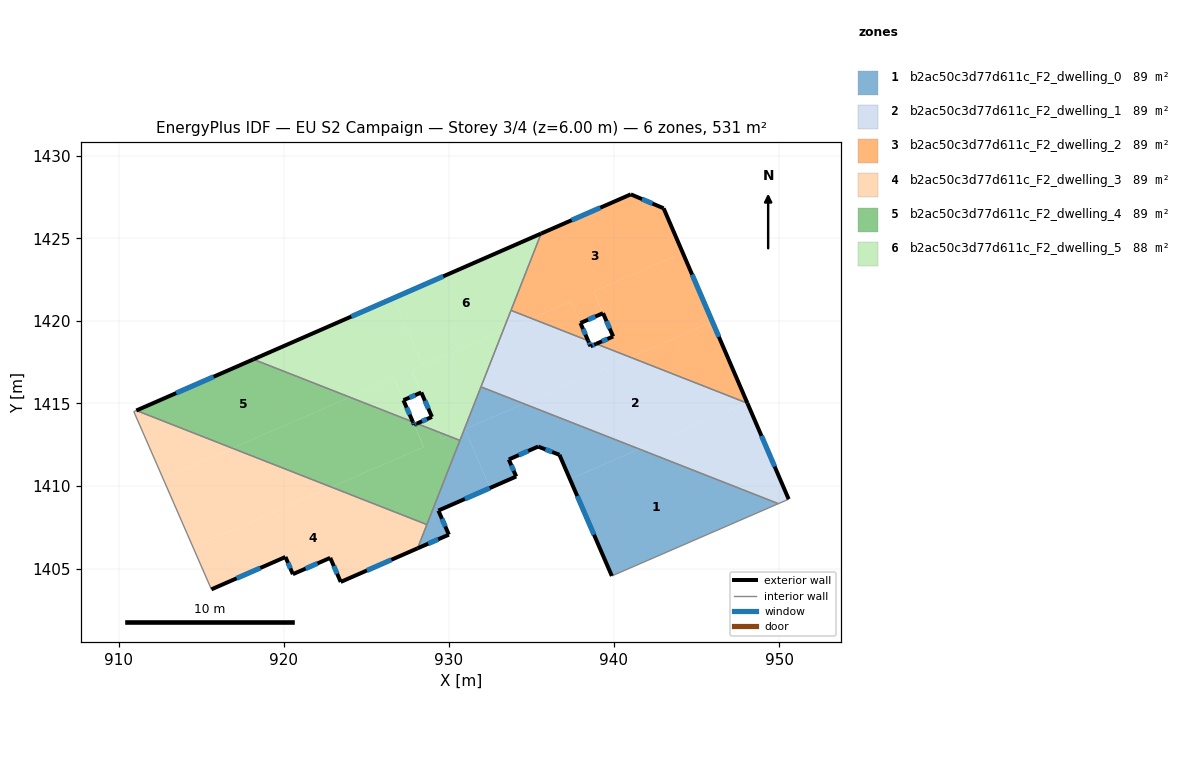
=== STOREY PLAN SPEC (per zone: floor XY polygon, exterior-wall plan segments, windows/doors) ===
zone 1: b2ac50c3d77d611c_F2_dwelling_0  (88.5 m²)
  floor: (949.95, 1408.93) (939.87, 1404.55) (937.33, 1410.42) (941.53, 1412.24)
  floor: (941.53, 1412.24) (937.33, 1410.42) (936.69, 1411.89) (935.41, 1412.39) (933.63, 1411.61) (934.08, 1410.57) (932.50, 1409.88) (930.95, 1413.44) (931.14, 1413.51) (934.53, 1414.99)
  floor: (930.95, 1413.44) (932.50, 1409.88) (929.36, 1408.51) (930.00, 1407.05) (928.10, 1406.22) (930.93, 1413.43)
  floor: (934.53, 1414.99) (931.14, 1413.51) (930.95, 1413.44) (930.93, 1413.43) (931.94, 1416.00)
  exterior wall: (933.63, 1411.61) – (935.41, 1412.39)  [1.9 m]
    window: (934.23, 1411.87) – (934.80, 1412.12)  [0.6 m²]
  exterior wall: (934.08, 1410.57) – (933.63, 1411.61)  [1.1 m]
    window: (933.93, 1410.93) – (933.78, 1411.25)  [0.3 m²]
  exterior wall: (929.36, 1408.51) – (934.08, 1410.57)  [5.1 m]
    window: (930.97, 1409.21) – (932.47, 1409.87)  [1.6 m²]
  exterior wall: (930.00, 1407.05) – (929.36, 1408.51)  [1.6 m]
    window: (929.78, 1407.55) – (929.58, 1408.02)  [0.5 m²]
  exterior wall: (928.10, 1406.22) – (930.00, 1407.05)  [2.1 m]
    window: (928.75, 1406.51) – (929.35, 1406.77)  [0.6 m²]
  exterior wall: (936.69, 1411.89) – (939.87, 1404.55)  [8.0 m]
    window: (937.78, 1409.39) – (938.79, 1407.05)  [2.4 m²]
  exterior wall: (935.41, 1412.39) – (936.69, 1411.89)  [1.4 m]
    window: (935.85, 1412.22) – (936.26, 1412.06)  [0.4 m²]
  interior walls: 5
zone 2: b2ac50c3d77d611c_F2_dwelling_1  (88.5 m²)
  floor: (948.00, 1415.05) (941.53, 1412.24) (934.53, 1414.99) (941.00, 1417.79)
  floor: (948.08, 1415.01) (950.58, 1409.20) (949.95, 1408.93) (941.53, 1412.24) (948.00, 1415.05)
  floor: (941.00, 1417.79) (934.53, 1414.99) (931.94, 1416.00) (933.28, 1419.40) (935.00, 1420.15) (938.43, 1418.80) (938.58, 1418.46) (938.92, 1418.61)
  floor: (935.00, 1420.15) (933.28, 1419.40) (933.76, 1420.64)
  exterior wall: (938.58, 1418.46) – (938.43, 1418.80)  [0.4 m]
    window: (938.53, 1418.58) – (938.48, 1418.69)  [0.1 m²]
  exterior wall: (938.92, 1418.61) – (938.58, 1418.46)  [0.4 m]
    window: (938.81, 1418.56) – (938.70, 1418.51)  [0.1 m²]
  exterior wall: (950.58, 1409.20) – (948.08, 1415.01)  [6.3 m]
    window: (949.73, 1411.18) – (948.93, 1413.04)  [1.9 m²]
  interior walls: 5
zone 3: b2ac50c3d77d611c_F2_dwelling_2  (88.5 m²)
  floor: (943.01, 1426.82) (944.17, 1424.12) (938.77, 1421.78) (939.34, 1420.46) (937.97, 1419.87) (937.39, 1421.19) (935.00, 1420.15) (933.76, 1420.64) (935.59, 1425.29) (941.02, 1427.66)
  floor: (945.96, 1419.95) (948.06, 1415.07) (948.00, 1415.05) (941.00, 1417.79)
  floor: (944.17, 1424.12) (945.96, 1419.95) (941.00, 1417.79) (938.92, 1418.61) (939.95, 1419.05) (939.34, 1420.47) (938.77, 1421.78)
  floor: (937.39, 1421.19) (938.43, 1418.80) (935.00, 1420.15)
  exterior wall: (939.95, 1419.05) – (938.92, 1418.61)  [1.1 m]
    window: (939.60, 1418.90) – (939.27, 1418.76)  [0.3 m²]
  exterior wall: (939.34, 1420.46) – (939.95, 1419.05)  [1.5 m]
    window: (939.54, 1419.98) – (939.74, 1419.53)  [0.5 m²]
  exterior wall: (937.97, 1419.87) – (939.34, 1420.46)  [1.5 m]
    window: (938.43, 1420.07) – (938.87, 1420.26)  [0.5 m²]
  exterior wall: (938.43, 1418.80) – (937.97, 1419.87)  [1.2 m]
    window: (938.27, 1419.17) – (938.12, 1419.51)  [0.4 m²]
  exterior wall: (941.02, 1427.66) – (935.59, 1425.29)  [5.9 m]
    window: (939.17, 1426.85) – (937.44, 1426.10)  [1.8 m²]
  exterior wall: (943.01, 1426.82) – (941.02, 1427.66)  [2.2 m]
    window: (942.33, 1427.10) – (941.70, 1427.37)  [0.7 m²]
  exterior wall: (948.08, 1415.01) – (943.01, 1426.82)  [12.8 m]
    window: (946.35, 1419.03) – (944.73, 1422.80)  [3.9 m²]
  interior walls: 3
zone 4: b2ac50c3d77d611c_F2_dwelling_3  (88.5 m²)
  floor: (928.67, 1407.66) (928.10, 1406.22) (923.45, 1404.19) (922.81, 1405.65) (920.55, 1404.66) (920.10, 1405.70) (915.62, 1403.74) (914.50, 1406.30) (922.88, 1409.93)
  floor: (922.88, 1409.93) (914.50, 1406.30) (912.69, 1410.46) (916.89, 1412.29)
  floor: (916.89, 1412.29) (912.69, 1410.46) (910.92, 1414.50) (911.07, 1414.57)
  exterior wall: (923.45, 1404.19) – (928.10, 1406.22)  [5.1 m]
    window: (925.03, 1404.88) – (926.52, 1405.53)  [1.6 m²]
  exterior wall: (922.81, 1405.65) – (923.45, 1404.19)  [1.6 m]
    window: (923.03, 1405.15) – (923.23, 1404.69)  [0.5 m²]
  exterior wall: (920.55, 1404.66) – (922.81, 1405.65)  [2.5 m]
    window: (921.32, 1405.00) – (922.05, 1405.31)  [0.8 m²]
  exterior wall: (920.10, 1405.70) – (920.55, 1404.66)  [1.1 m]
    window: (920.26, 1405.35) – (920.40, 1405.01)  [0.3 m²]
  exterior wall: (915.62, 1403.74) – (920.10, 1405.70)  [4.9 m]
    window: (917.15, 1404.41) – (918.58, 1405.03)  [1.5 m²]
  interior walls: 4
zone 5: b2ac50c3d77d611c_F2_dwelling_4  (88.5 m²)
  floor: (927.82, 1413.88) (928.47, 1412.36) (922.88, 1409.93) (916.89, 1412.29) (924.01, 1415.38)
  floor: (924.01, 1415.38) (916.89, 1412.29) (911.07, 1414.57) (918.16, 1417.67)
  floor: (930.00, 1413.02) (929.57, 1412.83) (929.38, 1413.27)
  floor: (930.00, 1413.02) (930.67, 1412.76) (928.67, 1407.66) (922.88, 1409.93) (928.48, 1412.36) (927.90, 1413.71) (928.07, 1413.78) (929.38, 1413.27) (929.57, 1412.83)
  exterior wall: (928.07, 1413.78) – (927.90, 1413.71)  [0.2 m]
    window: (928.01, 1413.76) – (927.95, 1413.73)  [0.1 m²]
  exterior wall: (918.16, 1417.67) – (911.07, 1414.57)  [7.7 m]
    window: (915.75, 1416.62) – (913.49, 1415.63)  [2.4 m²]
  exterior wall: (927.90, 1413.71) – (927.82, 1413.88)  [0.2 m]
    window: (927.87, 1413.76) – (927.85, 1413.82)  [0.1 m²]
  interior walls: 4
zone 6: b2ac50c3d77d611c_F2_dwelling_5  (88.5 m²)
  floor: (933.28, 1419.40) (930.93, 1413.42) (930.00, 1413.02) (929.38, 1413.27) (927.75, 1417.00)
  floor: (928.98, 1414.18) (929.38, 1413.27) (928.07, 1413.78)
  floor: (935.59, 1425.29) (933.28, 1419.40) (928.43, 1417.30) (926.66, 1421.38)
  floor: (926.66, 1416.53) (927.25, 1415.19) (927.82, 1413.88) (924.01, 1415.38)
  floor: (926.66, 1421.38) (928.43, 1417.30) (927.74, 1417.00) (928.33, 1415.66) (927.25, 1415.19) (926.67, 1416.53) (924.01, 1415.38) (918.16, 1417.67)
  floor: (930.93, 1413.42) (930.67, 1412.76) (930.00, 1413.02)
  exterior wall: (928.07, 1413.78) – (928.98, 1414.18)  [1.0 m]
    window: (928.38, 1413.92) – (928.67, 1414.05)  [0.3 m²]
  exterior wall: (928.33, 1415.66) – (928.98, 1414.18)  [1.6 m]
    window: (928.55, 1415.16) – (928.76, 1414.69)  [0.5 m²]
  exterior wall: (927.25, 1415.19) – (928.33, 1415.66)  [1.2 m]
    window: (927.62, 1415.35) – (927.96, 1415.50)  [0.4 m²]
  exterior wall: (927.82, 1413.88) – (927.25, 1415.19)  [1.4 m]
    window: (927.63, 1414.33) – (927.44, 1414.75)  [0.4 m²]
  exterior wall: (935.59, 1425.29) – (918.16, 1417.67)  [19.0 m]
    window: (929.66, 1422.70) – (924.09, 1420.26)  [5.8 m²]
  interior walls: 5

=== DERIVED (storey summary) ===
Building: EU S2 Campaign
Storey: 3 of 4  (floor level z = 6.00 m)
Storey gross floor area: 531.1 m²
Zones on this storey: 6
  - b2ac50c3d77d611c_F2_dwelling_0: floor 88.5 m²; exterior wall 21.2 m (63.7 m²); 7 window(s) 6.5 m²; WWR 10.2%
  - b2ac50c3d77d611c_F2_dwelling_1: floor 88.5 m²; exterior wall 7.1 m (21.2 m²); 3 window(s) 2.2 m²; WWR 10.2%
  - b2ac50c3d77d611c_F2_dwelling_2: floor 88.5 m²; exterior wall 26.2 m (78.7 m²); 7 window(s) 8.0 m²; WWR 10.2%
  - b2ac50c3d77d611c_F2_dwelling_3: floor 88.5 m²; exterior wall 15.2 m (45.5 m²); 5 window(s) 4.6 m²; WWR 10.2%
  - b2ac50c3d77d611c_F2_dwelling_4: floor 88.5 m²; exterior wall 8.1 m (24.3 m²); 3 window(s) 2.5 m²; WWR 10.2%
  - b2ac50c3d77d611c_F2_dwelling_5: floor 88.5 m²; exterior wall 24.2 m (72.7 m²); 5 window(s) 7.4 m²; WWR 10.2%
Zone adjacency (shared interzone walls):
  - b2ac50c3d77d611c_F2_dwelling_0 ↔ b2ac50c3d77d611c_F2_dwelling_1
  - b2ac50c3d77d611c_F2_dwelling_0 ↔ b2ac50c3d77d611c_F2_dwelling_3
  - b2ac50c3d77d611c_F2_dwelling_0 ↔ b2ac50c3d77d611c_F2_dwelling_4
  - b2ac50c3d77d611c_F2_dwelling_0 ↔ b2ac50c3d77d611c_F2_dwelling_5
  - b2ac50c3d77d611c_F2_dwelling_1 ↔ b2ac50c3d77d611c_F2_dwelling_2
  - b2ac50c3d77d611c_F2_dwelling_1 ↔ b2ac50c3d77d611c_F2_dwelling_5
  - b2ac50c3d77d611c_F2_dwelling_2 ↔ b2ac50c3d77d611c_F2_dwelling_5
  - b2ac50c3d77d611c_F2_dwelling_3 ↔ b2ac50c3d77d611c_F2_dwelling_4
  - b2ac50c3d77d611c_F2_dwelling_4 ↔ b2ac50c3d77d611c_F2_dwelling_5